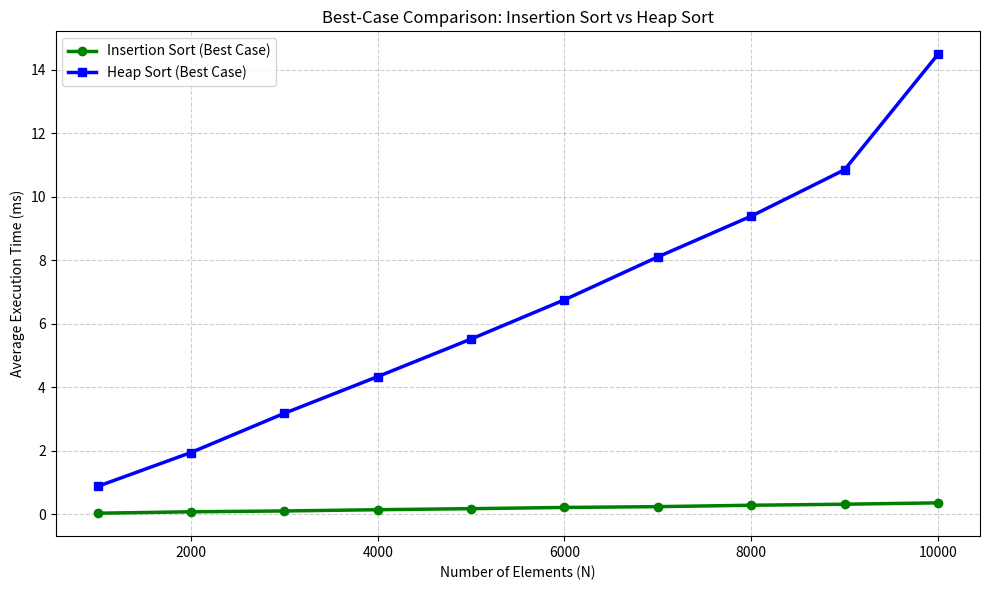

Generate this figure with matplotlib: (Note: this script raises an exception after producing the figure.)
import time
import matplotlib.pyplot as plt


def insertion_sort(data):
    a = data[:]
    for pos in range(1, len(a)):
        value = a[pos]
        spot = pos
        while spot > 0 and a[spot - 1] > value:
            a[spot] = a[spot - 1]
            spot -= 1
        a[spot] = value
    return a


def _sift_down(a, root, size):
    while True:
        largest = root
        left = 2 * root + 1
        right = 2 * root + 2
        if left < size and a[left] > a[largest]:
            largest = left
        if right < size and a[right] > a[largest]:
            largest = right
        if largest == root:
            break
        a[root], a[largest] = a[largest], a[root]
        root = largest


def heap_sort(data):
    a = data[:]
    n = len(a)
    for i in range(n // 2 - 1, -1, -1):
        _sift_down(a, i, n)
    for end in range(n - 1, 0, -1):
        a[0], a[end] = a[end], a[0]
        _sift_down(a, 0, end)
    return a


def time_it(func, data):
    start = time.perf_counter()
    func(data)
    return (time.perf_counter() - start) * 1000


#benchmark
sizes = list(range(1000, 10001, 1000))
trials = 100

insertion_times = []
heap_times = []

for size in sizes:
    print(f"Benchmarking best-case size = {size} (averaging {trials} trials)")
    sorted_data = list(range(size))

    insertion_total = sum(time_it(insertion_sort, sorted_data) for _ in range(trials))
    heap_total = sum(time_it(heap_sort, sorted_data) for _ in range(trials))

    insertion_times.append(insertion_total / trials)
    heap_times.append(heap_total / trials)

print("\nBest-Case Execution Times (ms)")
print(f"{'Size':<7} | {'Insertion Sort':<16} | {'Heap Sort':<10}")
print("-" * 40)
for i, size in enumerate(sizes):
    print(f"{size:<7} | {insertion_times[i]:<16.4f} | {heap_times[i]:<10.4f}")

#plot
plt.figure(figsize=(10, 6))
plt.plot(sizes, insertion_times, marker='o', color='green', linewidth=2.5, label='Insertion Sort (Best Case)')
plt.plot(sizes, heap_times, marker='s', color='blue', linewidth=2.5, label='Heap Sort (Best Case)')
plt.title("Best-Case Comparison: Insertion Sort vs Heap Sort")
plt.xlabel("Number of Elements (N)")
plt.ylabel("Average Execution Time (ms)")
plt.grid(True, linestyle='--', alpha=0.6)
plt.legend()
plt.tight_layout()
plt.savefig("snapshots/task3_output.png", dpi=150)
plt.show()
